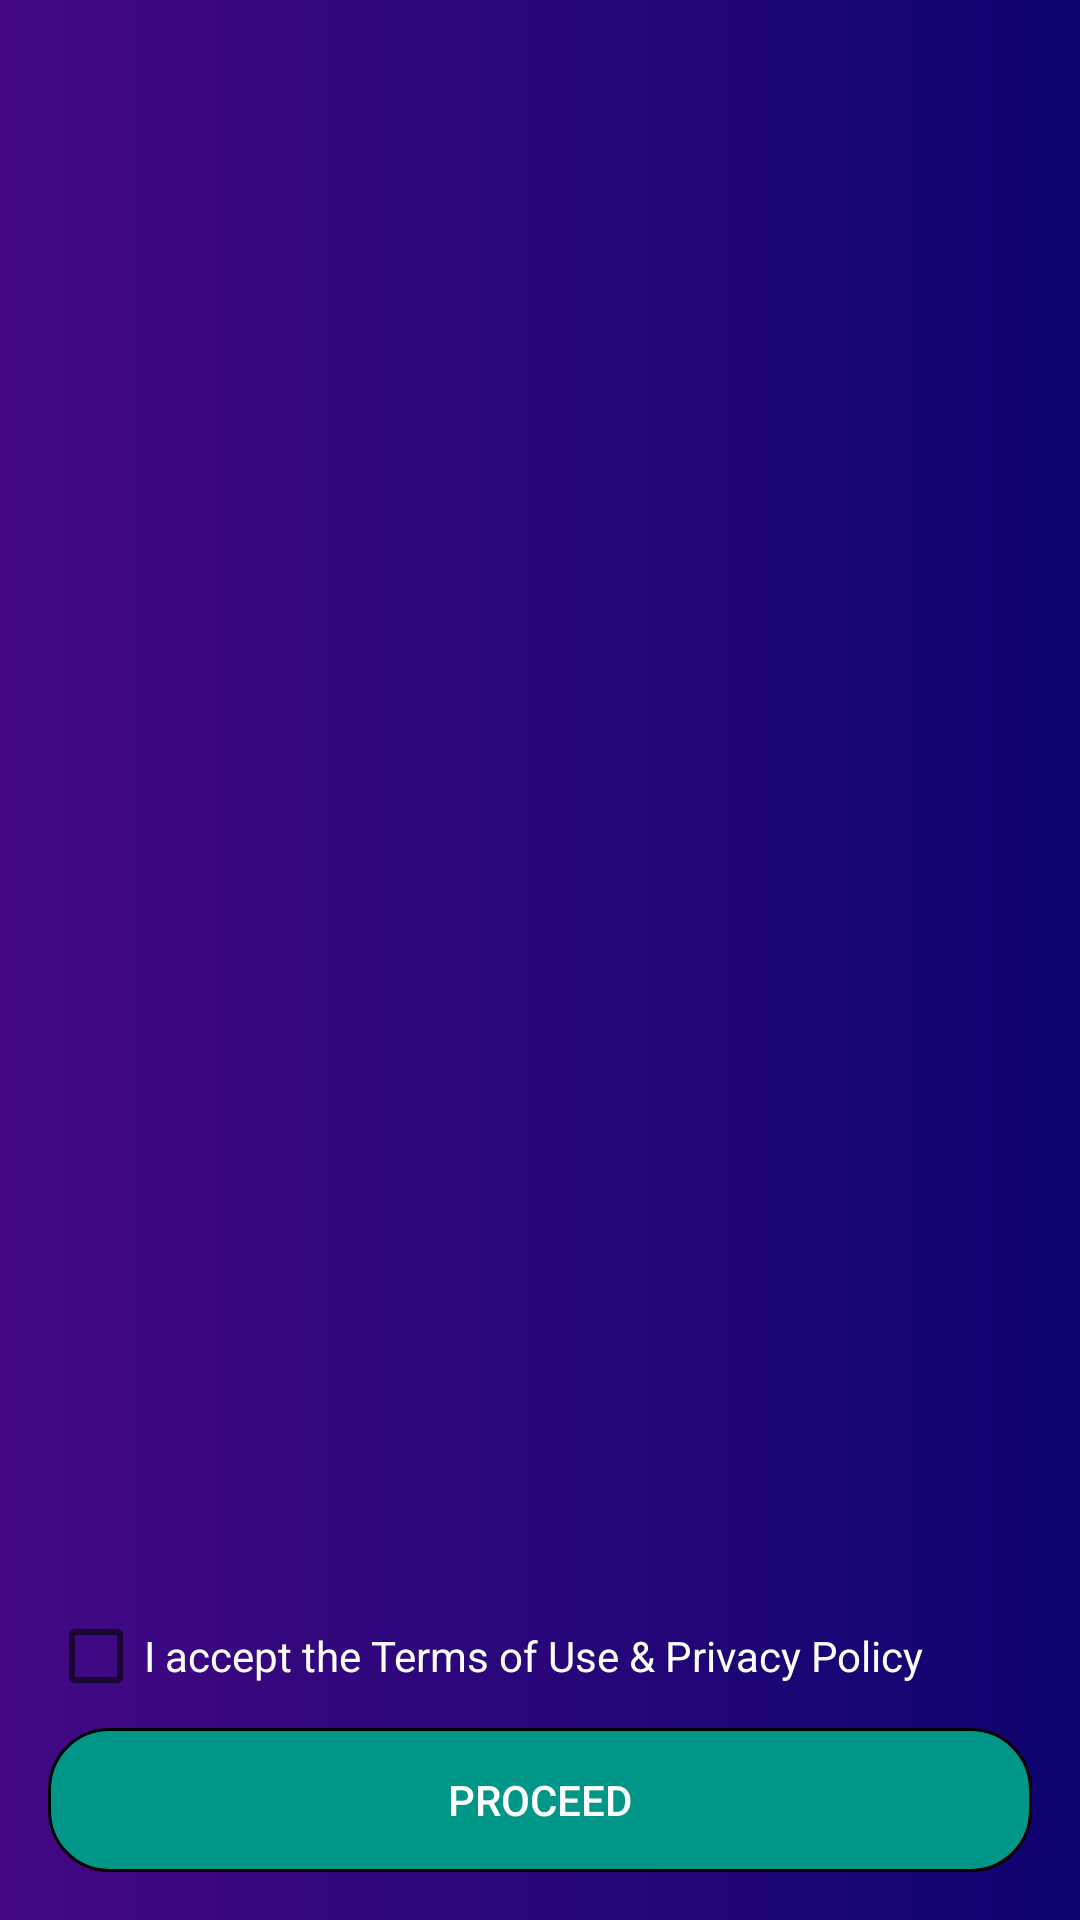

Here is an Android app screen rendered from its layout file. Give the layout XML and the strings, colors and styles it references.
<!-- AndroidManifest.xml: application theme Theme.Dating -->
<!-- res/layout/activity_accept_terms.xml -->
<RelativeLayout xmlns:android="http://schemas.android.com/apk/res/android"
    xmlns:tools="http://schemas.android.com/tools"
    android:layout_width="match_parent"
    android:layout_height="match_parent"
    android:padding="16dp"
    android:gravity=""
    tools:context=".AcceptTermsActivity"
    android:background="@drawable/gradient_statusbar">

    <RelativeLayout
        android:layout_width="381dp"
        android:layout_height="681dp"
        android:gravity="bottom">

        <CheckBox
            android:id="@+id/checkBoxAccept"
            android:layout_width="wrap_content"
            android:layout_height="wrap_content"
            android:checked="false"
            android:text="I accept the Terms of Use &amp; Privacy Policy"
            android:textColor="@color/white" />

        <Button
            android:id="@+id/btnProceed"
            android:layout_width="match_parent"
            android:layout_height="wrap_content"
            android:layout_below="@id/checkBoxAccept"
            android:enabled="false"
            android:text="Proceed"
            android:textColor="@color/white"
            android:background="@drawable/accept_btn"/>
    </RelativeLayout>
</RelativeLayout>
<!-- resources referenced by this layout -->
<resources>
  <color name="white">#FFFFFFFF</color>
  <!-- drawable accept_btn (drawable) -->
  <?xml version="1.0" encoding="utf-8"?>
  <shape xmlns:android="http://schemas.android.com/apk/res/android"
      android:shape="rectangle">
  
      <corners android:radius="20dp"/>
      <stroke android:width="1dp"/>
      <solid android:color="#009688"/>
  
  </shape>
  <!-- drawable gradient_statusbar (drawable) -->
  <?xml version="1.0" encoding="utf-8"?>
  <shape xmlns:android="http://schemas.android.com/apk/res/android">
      <gradient android:startColor="@color/purple"
          android:endColor="@color/darkblue"
          android:angle="0"/>
  
  
  </shape>
  <style name="Theme.Dating" parent="Theme.MaterialComponents.DayNight.NoActionBar">
          
          <item name="colorPrimary">@color/purple_500</item>
          <item name="colorPrimaryVariant">@color/purple_700</item>
          <item name="colorOnPrimary">@color/white</item>
          
          <item name="colorSecondary">@color/teal_200</item>
          <item name="colorSecondaryVariant">@color/teal_700</item>
          <item name="colorOnSecondary">@color/black</item>
          
          <item name="android:statusBarColor">@color/transparent</item>
          
      </style>
  <color name="purple">#430884</color>
  <color name="darkblue">#0D0470</color>
  <color name="purple_500">#FF6200EE</color>
  <color name="purple_700">#FF3700B3</color>
  <color name="teal_200">#FF03DAC5</color>
  <color name="teal_700">#FF018786</color>
  <color name="black">#FF000000</color>
  <color name="transparent">#00FFFFFF</color>
</resources>
